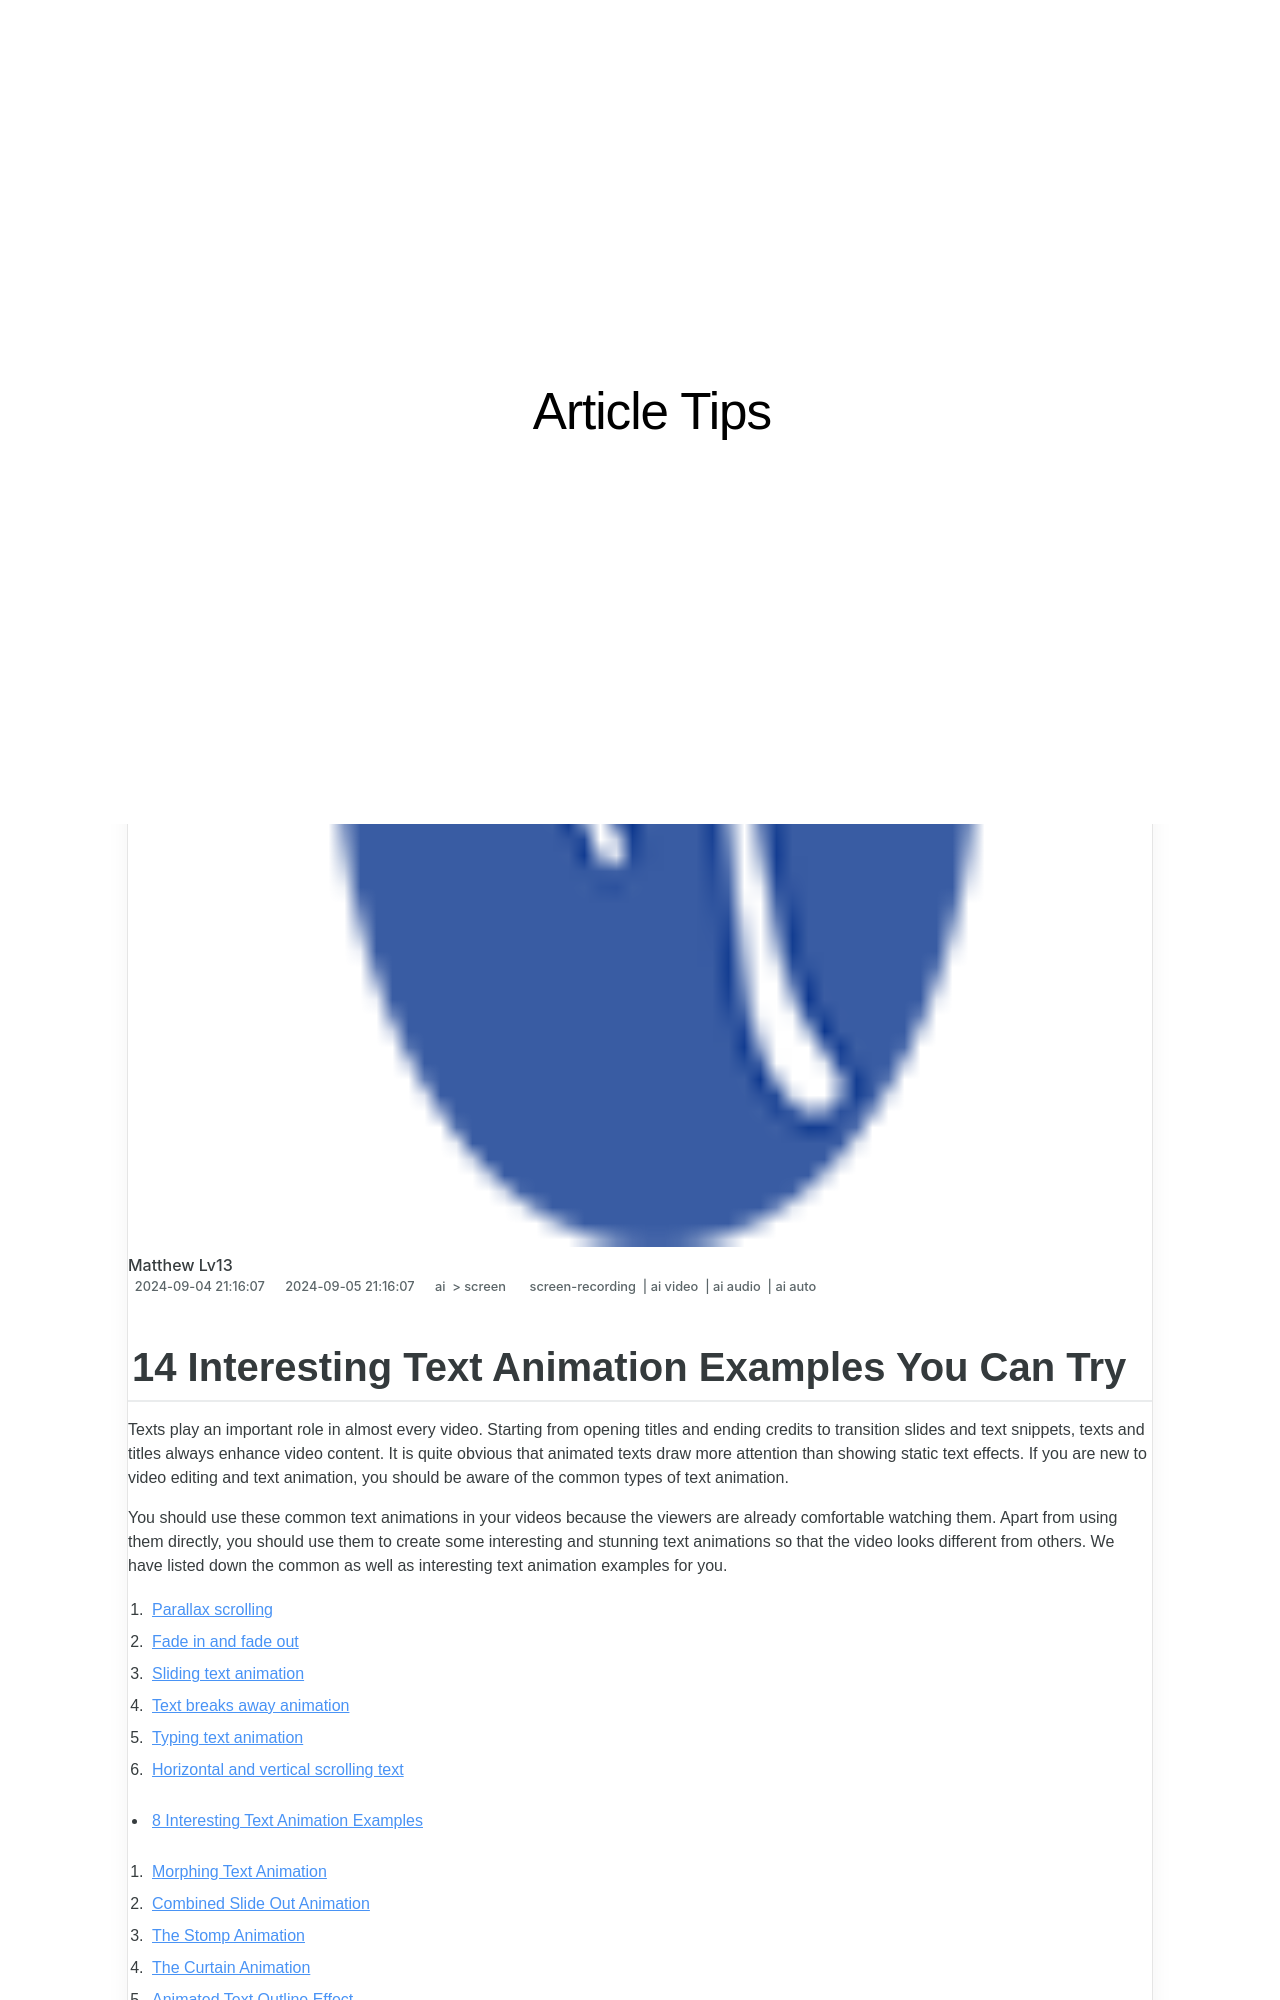

repository: techidaily/site-article-tips · page: 14-interesting-text-animation-examples-you-can-try/index.html · generator: jekyll

---
title: "14 Interesting Text Animation Examples You Can Try"
date: 2024-09-04T21:16:07.491Z
updated: 2024-09-05T21:16:07.491Z
tags: 
  - screen-recording
  - ai video
  - ai audio
  - ai auto
categories: 
  - ai
  - screen
description: "This Article Describes 14 Interesting Text Animation Examples You Can Try"
excerpt: "This Article Describes 14 Interesting Text Animation Examples You Can Try"
keywords: "AnimateTextExamples,TextAnimationIdeas,AnimatedTextArt,CreativeTextAnimations,InteractiveTextExamples,EngagingTextAnimators,FunTextAnimationsTutorials"
thumbnail: https://thmb.techidaily.com/40db9e7f14d32360658bd45a85fa8baf591a4c12413f48e4137aa1f90c61fa60.jpg
---

## 14 Interesting Text Animation Examples You Can Try

Texts play an important role in almost every video. Starting from opening titles and ending credits to transition slides and text snippets, texts and titles always enhance video content. It is quite obvious that animated texts draw more attention than showing static text effects. If you are new to video editing and text animation, you should be aware of the common types of text animation.

You should use these common text animations in your videos because the viewers are already comfortable watching them. Apart from using them directly, you should use them to create some interesting and stunning text animations so that the video looks different from others. We have listed down the common as well as interesting text animation examples for you.

1. [Parallax scrolling](#part1-1)
2. [Fade in and fade out](#part1-2)
3. [Sliding text animation](#part1-3)
4. [Text breaks away animation](#part1-4)
5. [Typing text animation](#part1-5)
6. [Horizontal and vertical scrolling text](#part1-6)

* [8 Interesting Text Animation Examples](#part2)  

1. [Morphing Text Animation](#part2-1)  
2. [Combined Slide Out Animation](#part2-2)  
3. [The Stomp Animation](#part2-3)  
4. [The Curtain Animation](#part2-4)  
5. [Animated Text Outline Effect](#part2-5)  
6. [Animated Text Fill Effect](#part2-6)  
7. [Neon Light Animation](#part2-7)  
8. [In and Out of Focus Text Effect](#part2-8)

* [How to Make a Text Animation Video](#part3)

## Part 1\. Common Types of Text Animation

Here is the list of the common types of text animations that you usually see on social media videos as well as video streaming platforms. Using these common text animation types, various interesting and innovative text animations are created.
